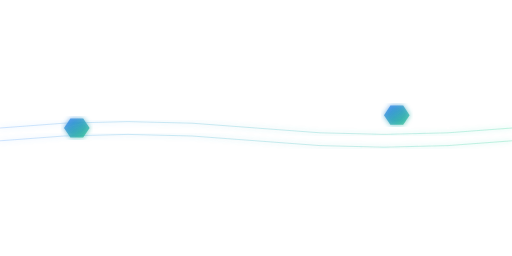
t = 0.00 s
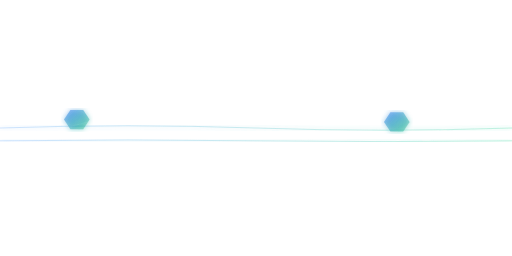
t = 1.31 s
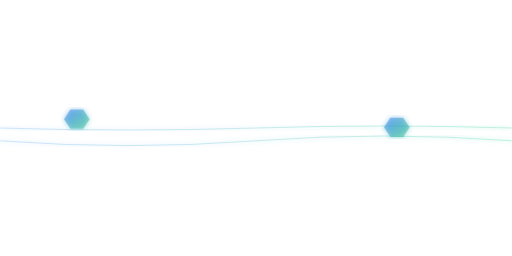
t = 2.63 s
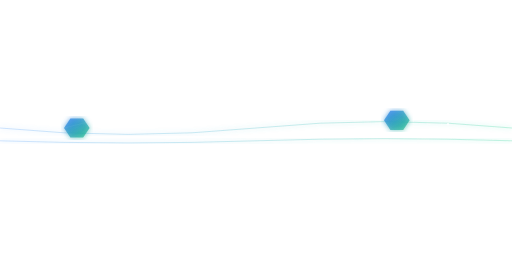
t = 4.00 s
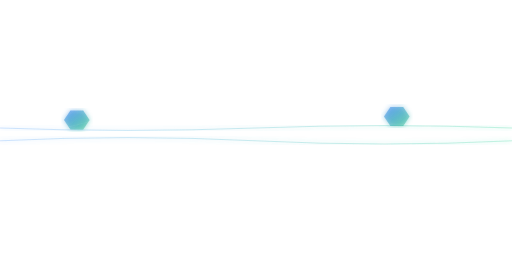
t = 5.25 s
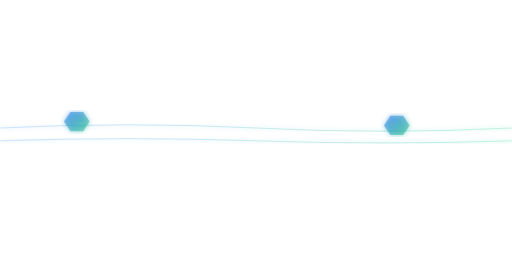
t = 7.00 s

The animated SVG that drew these frames (rendered in a browser with its animation timeline set to each time). Animation: 15 SMIL elements (animate=13,animateTransform=2); one cycle of 8.00 s, repeats indefinitely.

<?xml version="1.0" encoding="UTF-8"?>
<svg width="800" height="400" viewBox="0 0 800 400" xmlns="http://www.w3.org/2000/svg">
  <defs>
    <!-- Gradient chính -->
    <linearGradient id="mainGradient" x1="0%" y1="0%" x2="100%" y2="100%">
      <stop offset="0%" style="stop-color:#3B82F6;stop-opacity:0.8">
        <animate attributeName="stop-opacity" values="0.8;0.4;0.8" dur="4s" repeatCount="indefinite"/>
      </stop>
      <stop offset="100%" style="stop-color:#10B981;stop-opacity:0.6">
        <animate attributeName="stop-opacity" values="0.6;0.3;0.6" dur="4s" repeatCount="indefinite"/>
      </stop>
    </linearGradient>

    <!-- Gradient cho các đường sóng -->
    <linearGradient id="waveGradient" x1="0%" y1="0%" x2="100%" y2="0%">
      <stop offset="0%" style="stop-color:#60A5FA;stop-opacity:0.3"/>
      <stop offset="100%" style="stop-color:#34D399;stop-opacity:0.3"/>
    </linearGradient>

    <!-- Filter cho glow effect -->
    <filter id="glow">
      <feGaussianBlur stdDeviation="4" result="coloredBlur"/>
      <feMerge>
        <feMergeNode in="coloredBlur"/>
        <feMergeNode in="SourceGraphic"/>
      </feMerge>
    </filter>
  </defs>

  <!-- Background Pattern -->
  <pattern id="grid" x="0" y="0" width="40" height="40" patternUnits="userSpaceOnUse">
    <rect width="40" height="40" fill="none" stroke="rgba(255,255,255,0.1)" stroke-width="0.5"/>
  </pattern>
  <rect width="100%" height="100%" fill="url(#grid)"/>

  <!-- Animated Wave Groups -->
  <g>
    <!-- Wave 1 -->
    <path fill="none" stroke="url(#waveGradient)" stroke-width="1.5" filter="url(#glow)">
      <animate attributeName="d" 
        values="
          M0,200 Q200,180 400,200 T800,200;
          M0,200 Q200,220 400,200 T800,200;
          M0,200 Q200,180 400,200 T800,200"
        dur="8s"
        repeatCount="indefinite"/>
    </path>

    <!-- Wave 2 -->
    <path fill="none" stroke="url(#waveGradient)" stroke-width="1.5" filter="url(#glow)">
      <animate attributeName="d" 
        values="
          M0,220 Q200,200 400,220 T800,220;
          M0,220 Q200,240 400,220 T800,220;
          M0,220 Q200,200 400,220 T800,220"
        dur="6s"
        repeatCount="indefinite"/>
    </path>
  </g>

  <!-- Floating Hexagons -->
  <g>
    <!-- Hexagon 1 -->
    <path d="M100,200 L110,185 L130,185 L140,200 L130,215 L110,215 Z" 
          fill="url(#mainGradient)" 
          filter="url(#glow)">
      <animateTransform
        attributeName="transform"
        type="translate"
        values="0,0; 0,-20; 0,0"
        dur="4s"
        repeatCount="indefinite"/>
    </path>

    <!-- Hexagon 2 -->
    <path d="M600,180 L610,165 L630,165 L640,180 L630,195 L610,195 Z" 
          fill="url(#mainGradient)" 
          filter="url(#glow)">
      <animateTransform
        attributeName="transform"
        type="translate"
        values="0,0; 0,20; 0,0"
        dur="5s"
        repeatCount="indefinite"/>
    </path>
  </g>

  <!-- Floating Particles -->
  <g>
    <circle cx="300" cy="150" r="2" fill="#fff">
      <animate attributeName="cy" values="150;130;150" dur="3s" repeatCount="indefinite"/>
      <animate attributeName="opacity" values="1;0.3;1" dur="3s" repeatCount="indefinite"/>
    </circle>
    <circle cx="500" cy="250" r="2" fill="#fff">
      <animate attributeName="cy" values="250;270;250" dur="4s" repeatCount="indefinite"/>
      <animate attributeName="opacity" values="1;0.3;1" dur="4s" repeatCount="indefinite"/>
    </circle>
    <circle cx="700" cy="200" r="2" fill="#fff">
      <animate attributeName="cy" values="200;180;200" dur="3.5s" repeatCount="indefinite"/>
      <animate attributeName="opacity" values="1;0.3;1" dur="3.5s" repeatCount="indefinite"/>
    </circle>
  </g>

  <!-- Connecting Lines -->
  <g stroke="rgba(255,255,255,0.2)" stroke-width="1">
    <line x1="100" y1="200" x2="300" y2="150">
      <animate attributeName="opacity" values="0.2;0.5;0.2" dur="3s" repeatCount="indefinite"/>
    </line>
    <line x1="300" y1="150" x2="500" y2="250">
      <animate attributeName="opacity" values="0.2;0.5;0.2" dur="4s" repeatCount="indefinite"/>
    </line>
    <line x1="500" y1="250" x2="700" y2="200">
      <animate attributeName="opacity" values="0.2;0.5;0.2" dur="3.5s" repeatCount="indefinite"/>
    </line>
  </g>
</svg> 